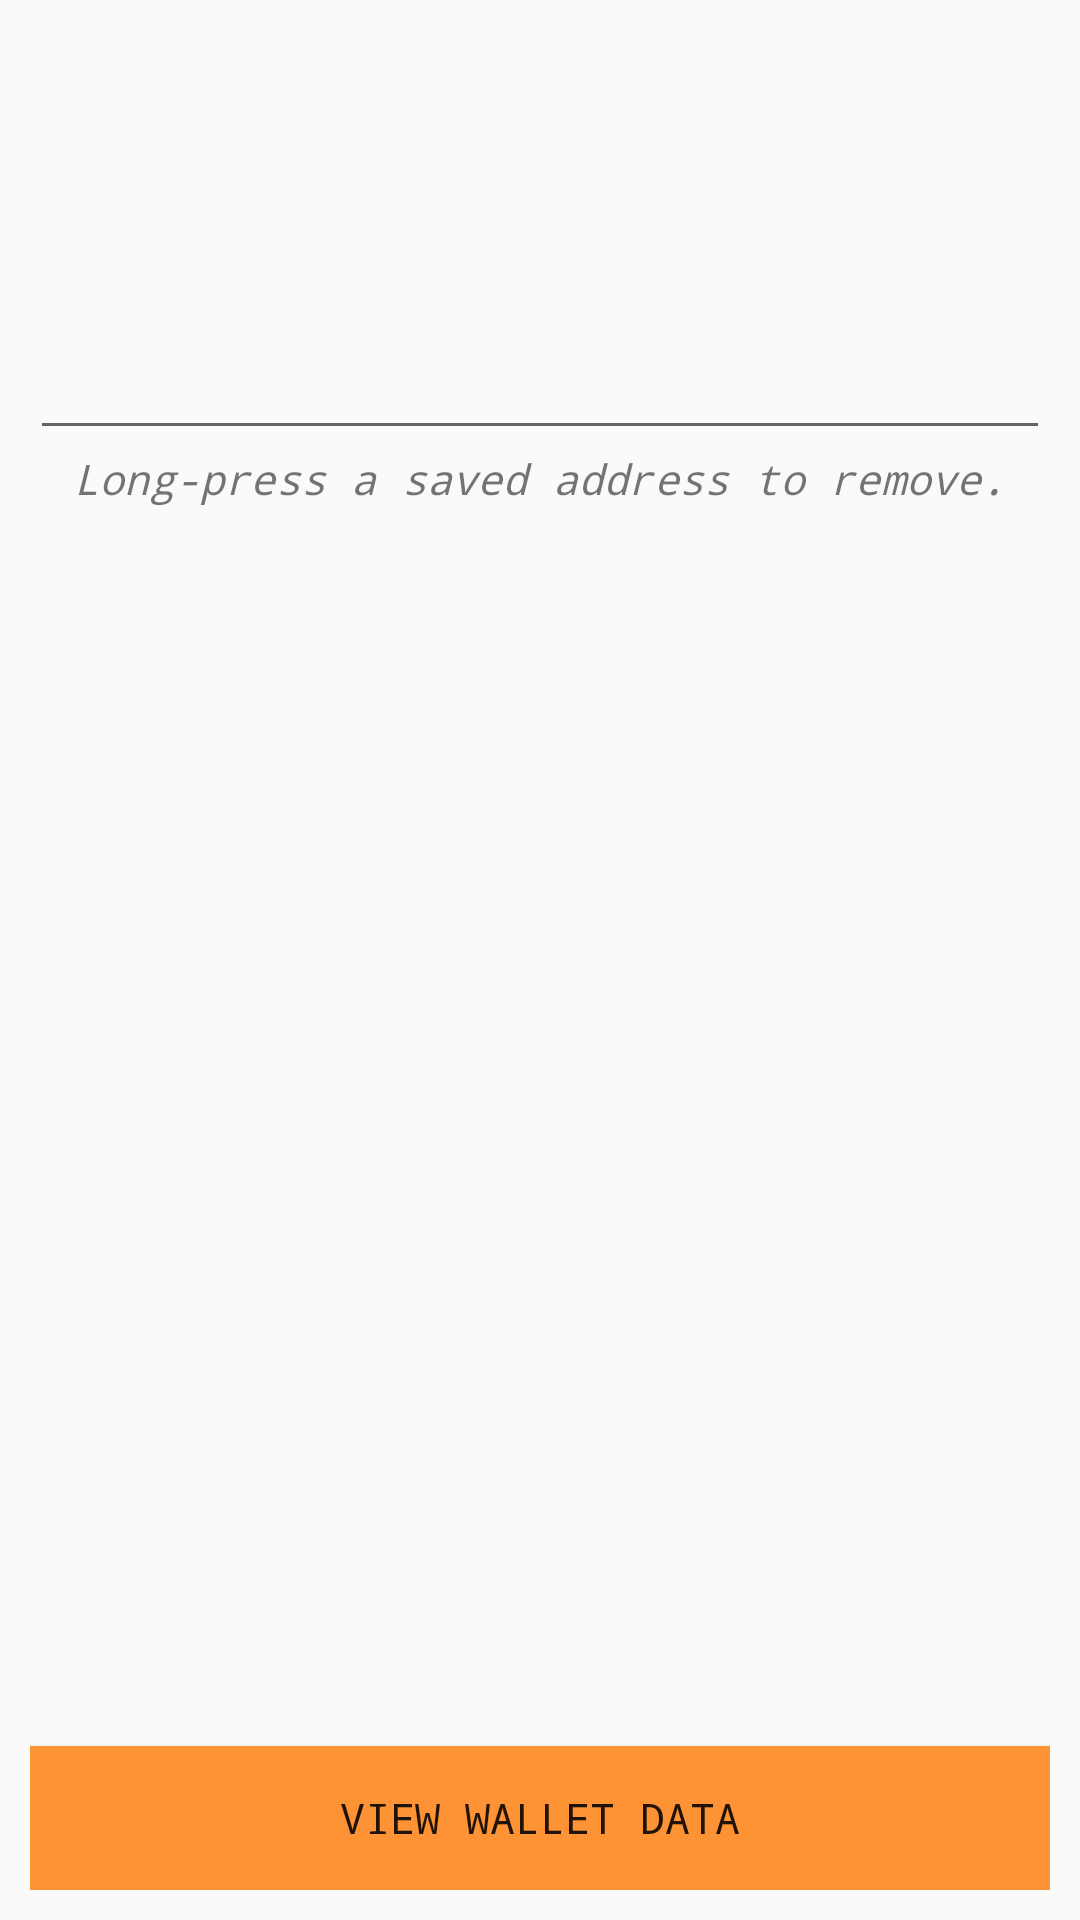

This screen was rendered from an Android layout file. Write that file and the resources it references.
<!-- AndroidManifest.xml: application theme AppTheme -->
<!-- res/layout/fragment_wallet.xml -->
<LinearLayout xmlns:android="http://schemas.android.com/apk/res/android"
    xmlns:tools="http://schemas.android.com/tools"
    android:id="@+id/fragment_wallet"
    android:orientation="vertical"
    android:layout_width="match_parent"
    android:layout_height="match_parent"
    tools:context="com.example.codyhunsberger.bitcoindashboard.WalletFragment"
    android:padding="10dp">


    <TextView
        android:layout_width="match_parent"
        android:layout_height="wrap_content"
        android:textSize="50sp"
        android:textStyle="bold"
        android:id="@+id/walletBalanceTextView"
        android:gravity="center"
        android:nestedScrollingEnabled="true"/>

    <TextView
        android:layout_width="match_parent"
        android:layout_height="wrap_content"
        android:id="@+id/walletAddresstextView"
        android:textAlignment="center"/>

    <EditText
        android:layout_width="match_parent"
        android:layout_height="wrap_content"
        android:paddingStart="20dp"
        android:paddingEnd="20dp"
        android:ems="8"
        android:id="@+id/walletEditText"
        android:paddingTop="15sp"
        android:paddingBottom="15sp"/>

    <TextView
        android:layout_width="match_parent"
        android:layout_height="wrap_content"
        android:textAppearance="?android:attr/textAppearanceSmall"
        android:text="@string/long_click_desc"
        android:textStyle="italic"
        android:id="@+id/longClickDescTextView"
        android:paddingTop="0dp"
        android:gravity="center_horizontal"/>

    <ListView
        android:layout_width="match_parent"
        android:layout_height="0dp"
        android:layout_weight="1"
        android:id="@+id/walletListView"
        tools:listitem="@layout/list_rows"
        android:textAlignment="textStart"
        android:longClickable="true"
        android:textFilterEnabled="false"
        android:scrollIndicators="left"/>

    <Button
        android:layout_width="match_parent"
        android:layout_height="wrap_content"
        android:text="@string/wallet_button"
        android:background="@drawable/button_select"
        android:id="@+id/createWalletButton"
        android:elevation="0sp" />

</LinearLayout>
<!-- res/layout/list_rows.xml (included above) -->
<?xml version="1.0" encoding="utf-8"?>
<TextView xmlns:android="http://schemas.android.com/apk/res/android"
    android:id="@+id/rowTextView"
    android:layout_width="match_parent"
    android:layout_height="wrap_content"
    android:padding="10dp"
    android:textSize="16sp"
    android:textAlignment="textStart">
</TextView>

<!-- resources referenced by this layout -->
<resources>
  <!-- drawable button_select (drawable) -->
  <?xml version="1.0" encoding="utf-8"?>
  <selector xmlns:android="http://schemas.android.com/apk/res/android">
      <item
          android:state_pressed="true"
          android:drawable="@color/dark_gray"/> 
      <item
          android:drawable="@color/bitcoin_orange"/> 
  </selector>
  <string name="long_click_desc">Long-press a saved address to remove.</string>
  <string name="wallet_button">View Wallet Data</string>
  <style name="AppTheme" parent="Theme.AppCompat.Light.DarkActionBar">
          
          <item name="android:typeface">monospace</item>
          <item name="colorPrimary">@color/dark_gray</item>
          <item name="colorPrimaryDark">@color/banner_blue</item>
          <item name="colorAccent">@color/bitcoin_orange</item>
      </style>
  <color name="dark_gray">#444444</color>
  <color name="bitcoin_orange">#FD9335</color>
  <color name="banner_blue">#031b2d</color>
</resources>
